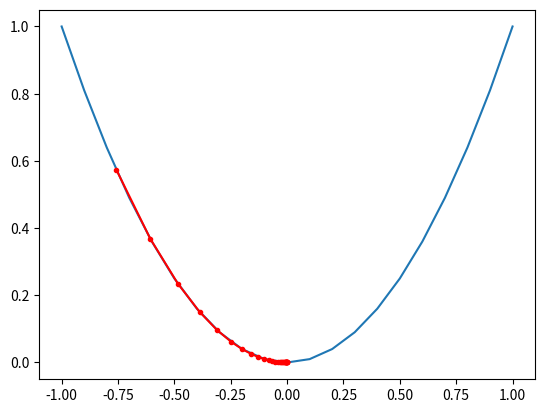

Write Python code to recreate this figure.
# example of plotting a gradient descent search on a one-dimensional function
from numpy import asarray
from numpy import arange
from numpy.random import rand
from matplotlib import pyplot


# objective function
def objective(x):
    return x ** 2.0


# derivative of objective function
def derivative(x):
    return x * 2.0


# gradient descent algorithm
def gradient_descent(objective, derivative, bounds, n_iter, step_size):
    # track all solutions
    solutions, scores = list(), list()
    # generate an initial point
    solution = bounds[:, 0] + rand(len(bounds)) * (bounds[:, 1] - bounds[:, 0])
    # run the gradient descent
    for i in range(n_iter):
        # calculate gradient
        gradient = derivative(solution)
        # take a step
        solution = solution - step_size * gradient
        # evaluate candidate point
        solution_eval = objective(solution)
        # store solution
        solutions.append(solution)
        scores.append(solution_eval)
        # report progress
        print('>%d f(%s) = %.5f' % (i, solution, solution_eval))
    return [solutions, scores]


# define range for input
bounds = asarray([[-1.0, 1.0]])
# define the total iterations
n_iter = 30
# define the step size
step_size = 0.1
# perform the gradient descent search
solutions, scores = gradient_descent(objective, derivative, bounds, n_iter, step_size)
# sample input range uniformly at 0.1 increments
inputs = arange(bounds[0, 0], bounds[0, 1] + 0.1, 0.1)
# compute targets
results = objective(inputs)
# create a line plot of input vs result
pyplot.plot(inputs, results)
# plot the solutions found
pyplot.plot(solutions, scores, '.-', color='red')
# show the plot
pyplot.show()
